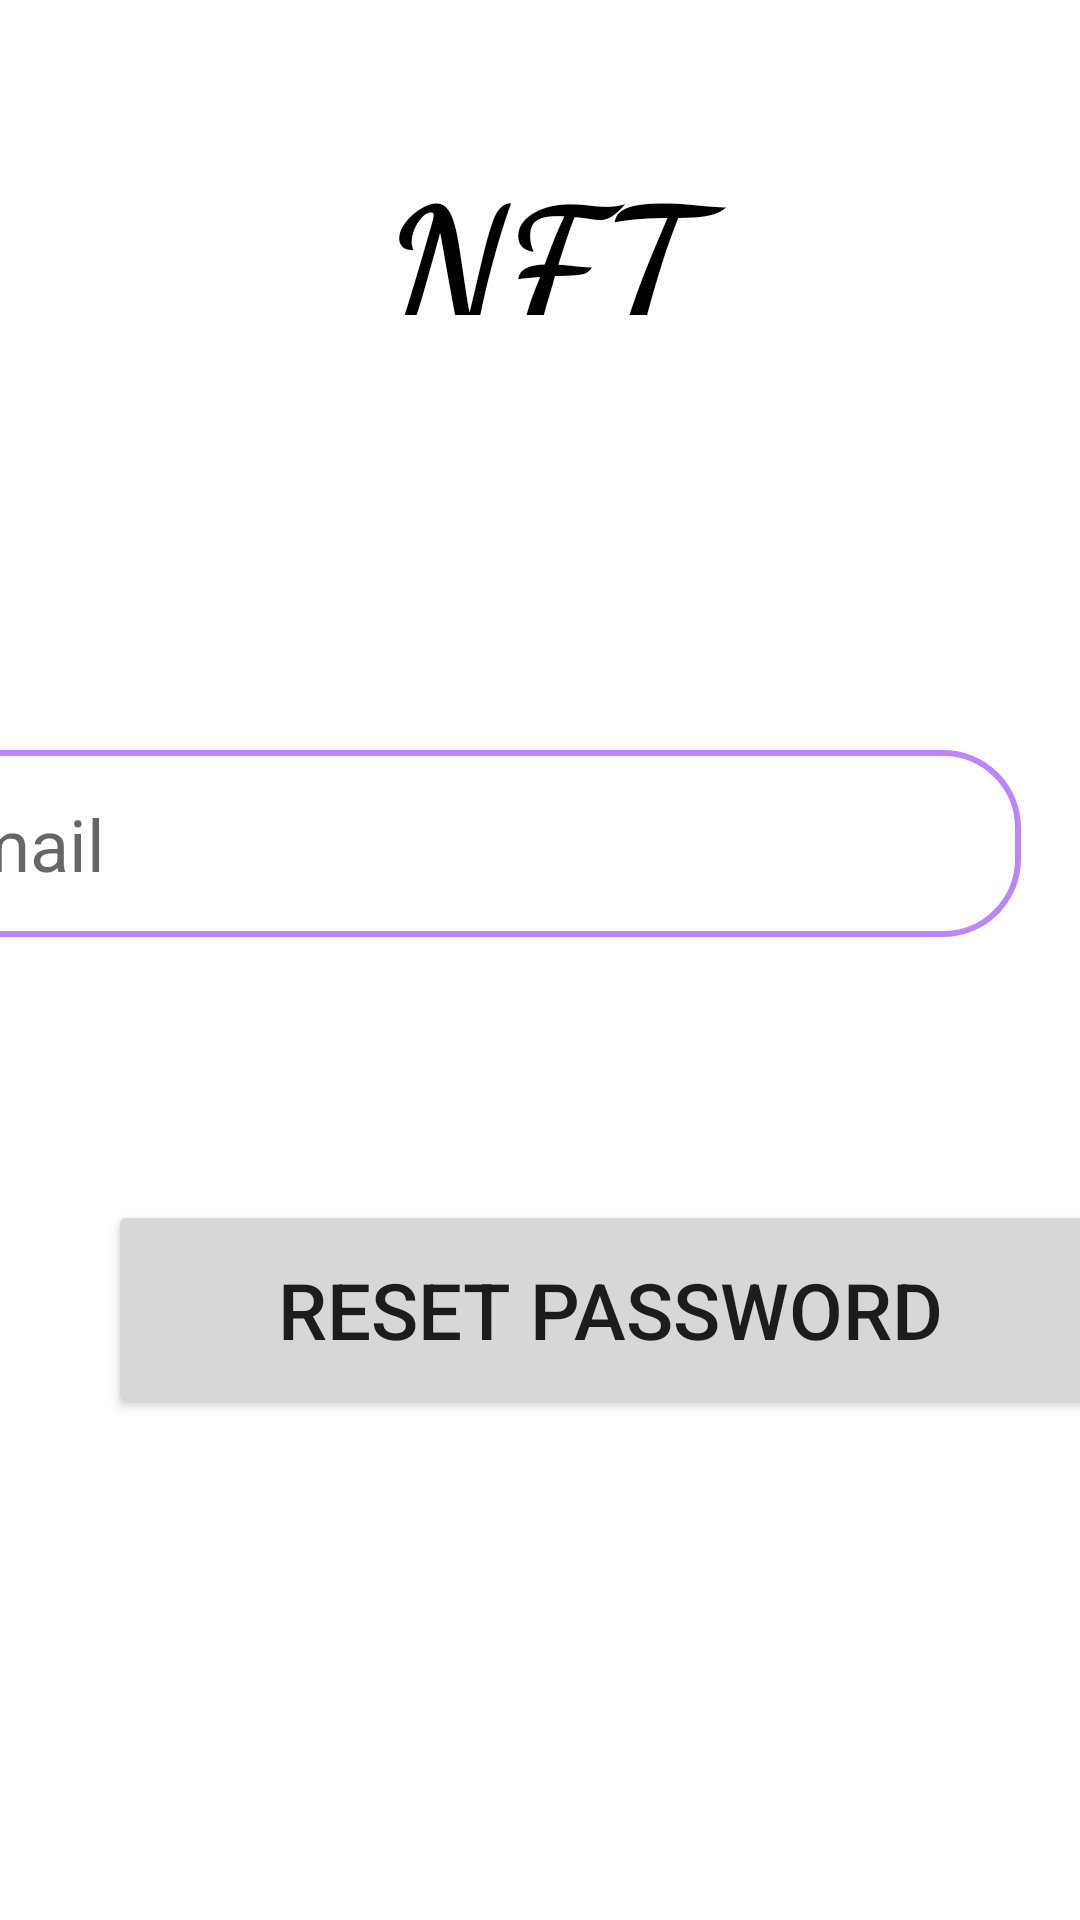

Layout XML and referenced resources for this Android screen:
<!-- AndroidManifest.xml: application theme lightTheme -->
<!-- res/layout/activity_forgotpassword.xml -->
<?xml version="1.0" encoding="utf-8"?>
<androidx.constraintlayout.widget.ConstraintLayout
    xmlns:android="http://schemas.android.com/apk/res/android"
    xmlns:app="http://schemas.android.com/apk/res-auto"
    xmlns:tools="http://schemas.android.com/tools"
    android:layout_width="match_parent"
    android:layout_height="match_parent"
    tools:context=".ForgotPasswordActivity">

    <TextView
        android:id="@+id/text_nft"
        android:layout_width="match_parent"
        android:layout_height="100dp"
        android:layout_margin="25dp"
        android:fontFamily="cursive"
        android:paddingVertical="20dp"
        android:text="@string/nft"
        android:textAlignment="center"
        android:textColor="#000"
        android:textSize="60sp"
        android:textStyle="bold"
        app:layout_constraintTop_toTopOf="parent"
        app:layout_constraintRight_toRightOf="parent"
        app:layout_constraintLeft_toLeftOf="parent"
        />

    <EditText
        android:id="@+id/email"
        android:layout_marginStart="20dp"
        android:layout_marginEnd="20dp"
        android:layout_width="380dp"
        android:layout_height="wrap_content"
        android:layout_marginTop="250dp"
        android:ems="10"
        android:hint="@string/email"
        android:background="@drawable/et_bg"
        android:inputType="text"
        android:textSize="24sp"
        app:layout_constraintTop_toTopOf="parent"
        app:layout_constraintRight_toRightOf="parent"
        app:layout_constraintTop_toBottomOf="@+id/text_nft"
        />

    <Button
        android:id="@+id/reset_password"
        android:layout_width="335dp"
        android:layout_height="73dp"
        android:layout_marginStart="36dp"
        android:layout_marginTop="400dp"
        android:layout_marginRight="40dp"
        android:text="@string/password_reset"
        android:textAlignment="center"
        android:textSize="26sp"
        app:layout_constraintRight_toRightOf="parent"
        app:layout_constraintStart_toStartOf="parent"
        app:layout_constraintTop_toBottomOf="@+id/email"
        app:layout_constraintTop_toTopOf="parent" />

</androidx.constraintlayout.widget.ConstraintLayout>
<!-- resources referenced by this layout -->
<resources>
  <!-- drawable et_bg (drawable) -->
  <?xml version="1.0" encoding="utf-8"?>
  <shape xmlns:android="http://schemas.android.com/apk/res/android">
      <corners android:radius="25dp"/>
      <stroke android:color="@color/purple_200"
          android:width="2dp"/>
      <padding
          android:top="15dp"
          android:bottom="15dp"
          android:right="15dp"
          android:left="15dp"/>
  
  </shape>
  <string name="email">Email</string>
  <string name="nft">NFT</string>
  <string name="password_reset">Reset Password</string>
  <style name="lightTheme" parent="Theme.MaterialComponents.DayNight.NoActionBar">
          
          <item name="colorPrimary">@color/primary_color</item>
          <item name="colorPrimaryVariant">@color/primary_color_variant</item>
          <item name="colorOnPrimary">@color/white</item>
          
          <item name="colorSecondary">@color/secondary_color</item>
          <item name="colorSecondaryVariant">@color/secondary_color_variant</item>
          <item name="colorOnSecondary">@color/black</item>
          
          <item name="android:statusBarColor" tools:targetApi="l">@color/transparent</item>
          <item name="android:windowLightStatusBar" tools:targetApi="23">true</item>
          
      </style>
  <color name="purple_200">#FFBB86FC</color>
  <color name="primary_color">#800080</color>
  <color name="primary_color_variant">#630094</color>
  <color name="white">#FFFFFFFF</color>
  <color name="secondary_color">#FF03DAC5</color>
  <color name="secondary_color_variant">#FF018786</color>
  <color name="black">#FF000000</color>
  <color name="transparent">#000000</color>
</resources>
